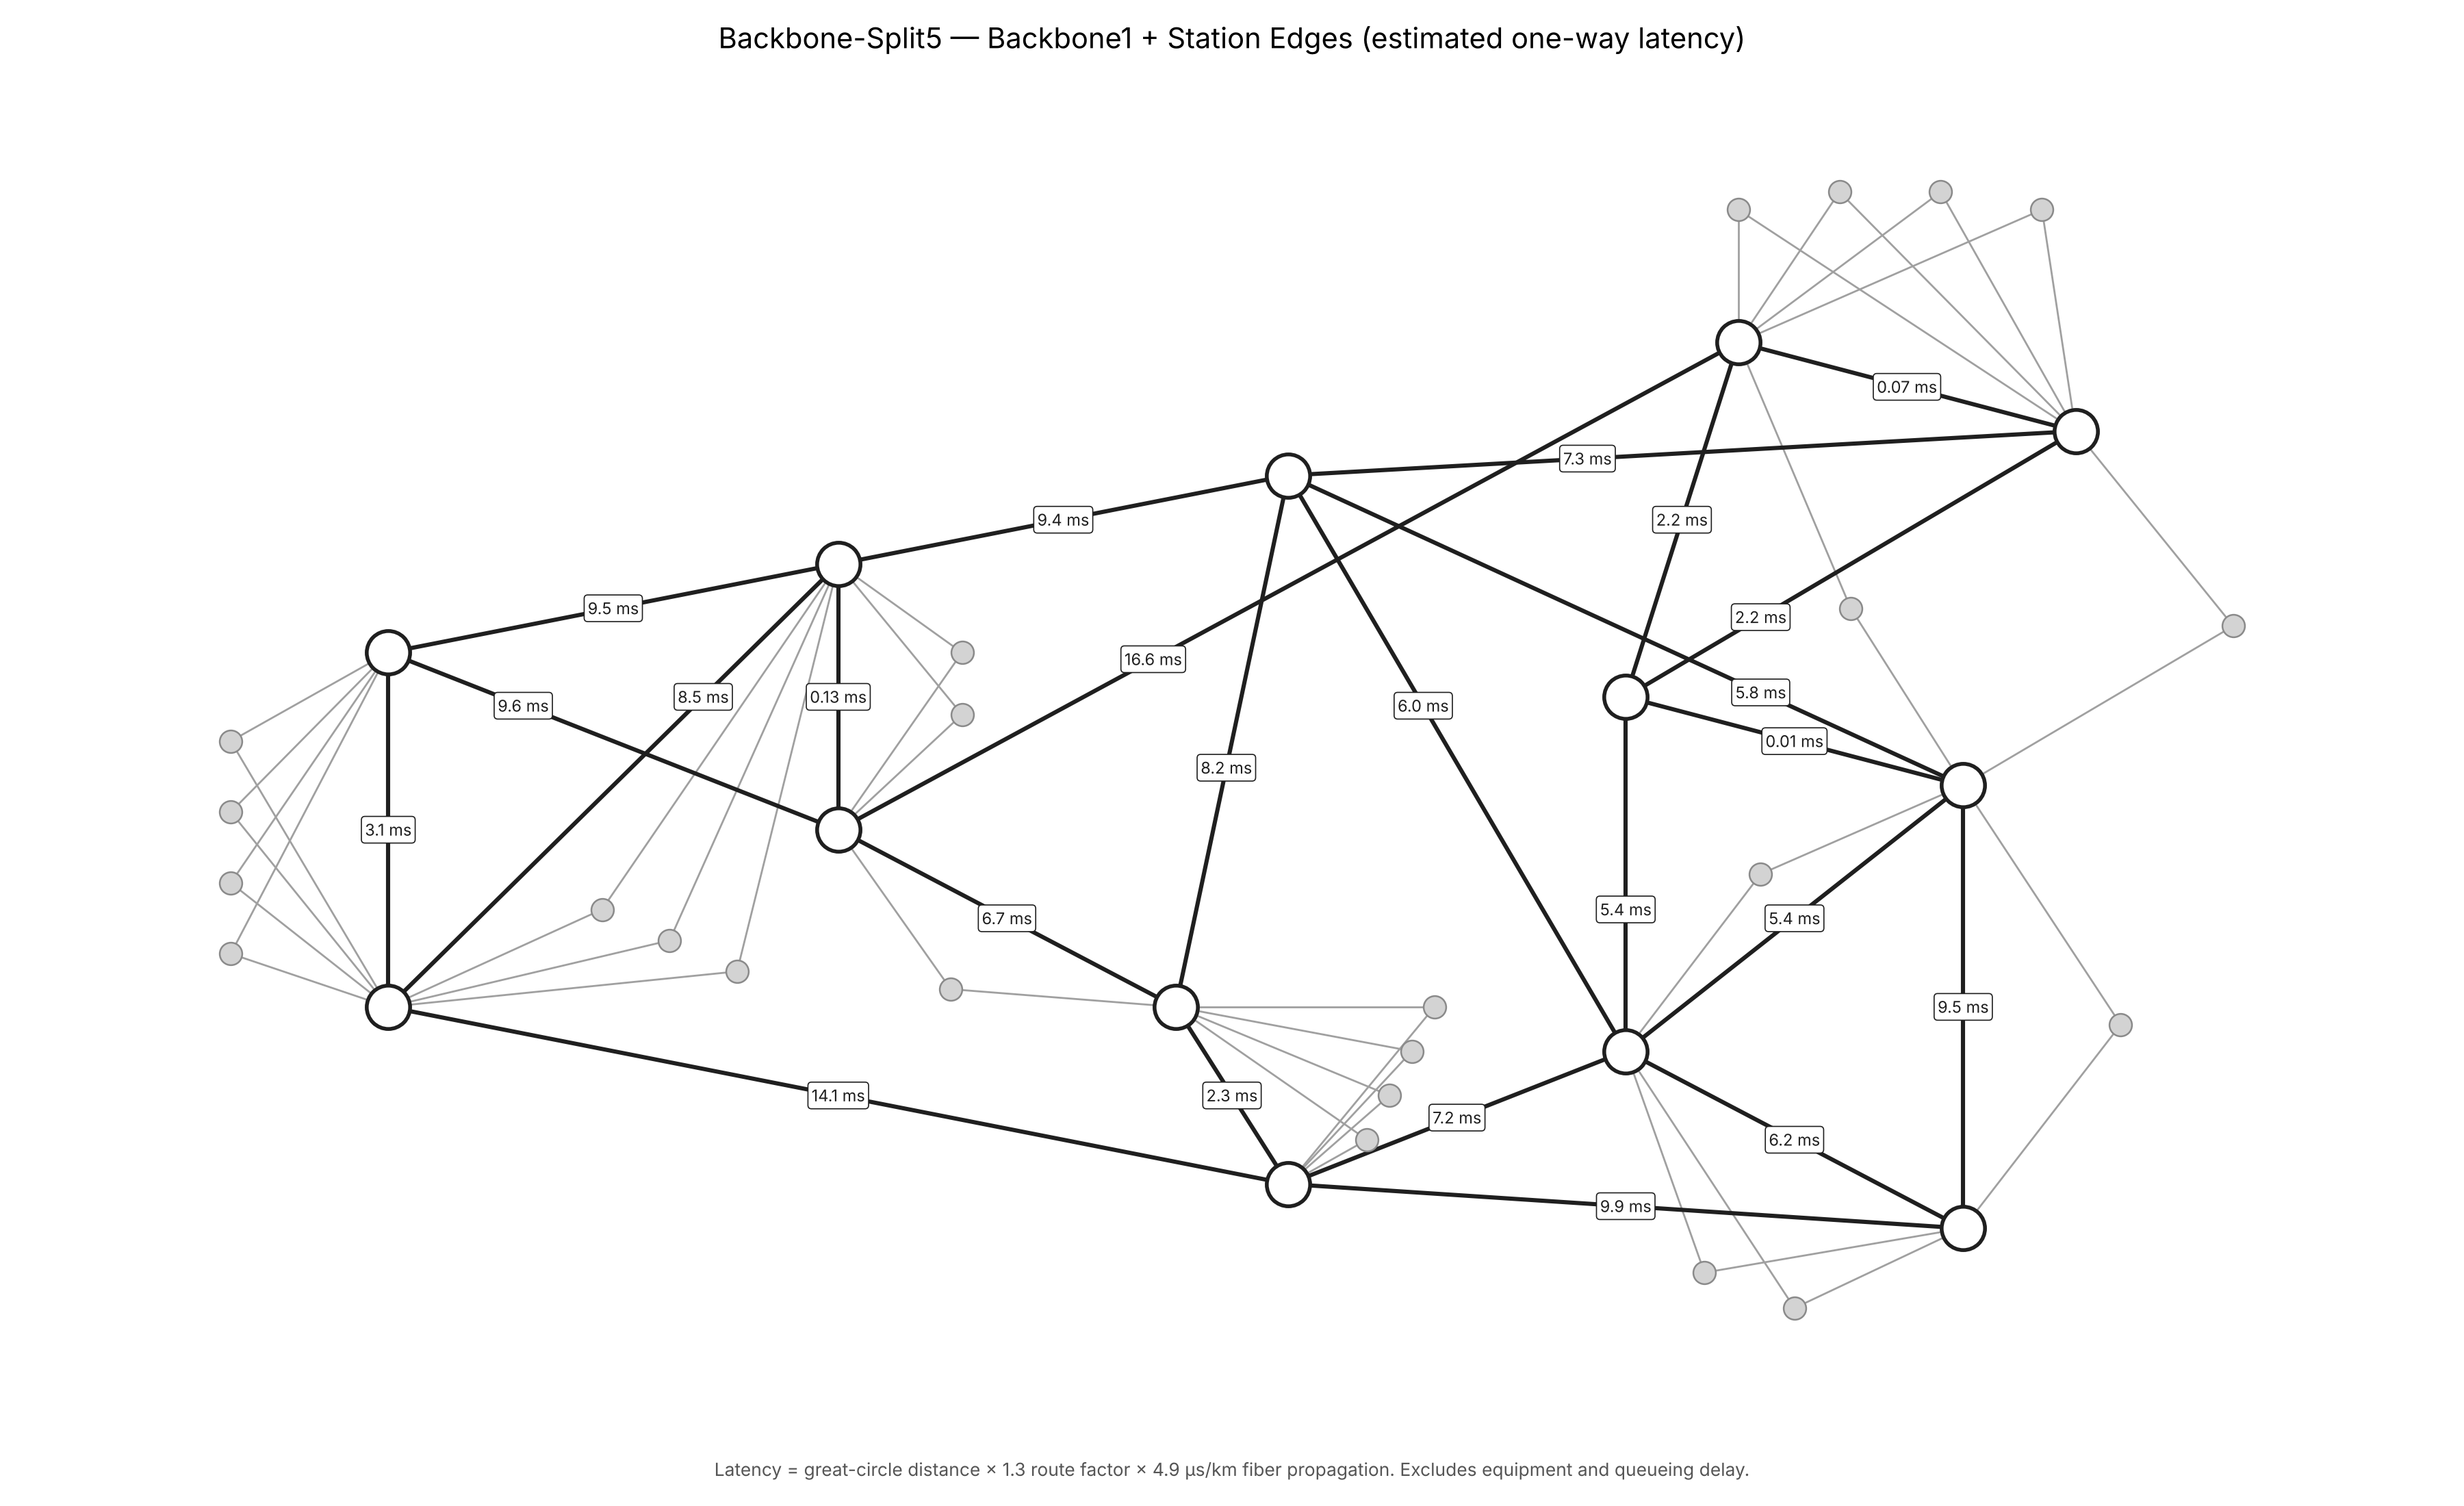

Python code for this plot:
"""
Backbone-Split5 network model (NetworkX)

Builds the Backbone1 core plus the Station Edges from the "BackboneSplit"
sheet of Backbone-Split5.numbers. Backbone2 columns are ignored.

Each Backbone1 link carries an estimated one-way latency, derived from the
site locations listed on the "Backbone1" sheet:

    latency_ms = great_circle_km * ROUTE_FACTOR * FIBER_US_PER_KM / 1000

  - great-circle distance between the two sites (haversine)
  - ROUTE_FACTOR  : fiber path is longer than the straight line (1.3 typical)
  - FIBER_US_PER_KM: light in single-mode fiber, ~4.9 us/km (n ~= 1.468)
  - Propagation only: excludes equipment, queueing and serialization delay

Styling
  - Backbone1 nodes : white, dark outline, no labels
  - Station nodes   : light grey, small, no labels
  - All links       : straight lines, drawn beneath the nodes
  - Backbone1 links : labelled with estimated latency (ms)

Usage
  pip install networkx matplotlib numbers-parser
  python backbone_split5_model.py Backbone-Split5.numbers [output.png]
"""

import math
import sys

import matplotlib.pyplot as plt
import networkx as nx
from numbers_parser import Document

SPLIT_SHEET = "BackboneSplit"
SITE_SHEET = "Backbone1"

# Column positions on the BackboneSplit sheet (0-based)
BB1_A, BB1_Z, BB1_LINKS, BB1_BW = 0, 1, 2, 3          # Backbone1 block
ST_A, ST_Z, ST_LINKS, ST_BW = 13, 14, 15, 16          # Station Edges block
DATA_START_ROW = 2                                    # rows 0-1 are headers

# Site / Location columns on the Backbone1 sheet
SITE_COL, LOC_COL = 5, 6

# Hub names on the sheet that are typos for a Backbone1 site
HUB_ALIASES = {"ASH1": "ASH"}

# Latency model
ROUTE_FACTOR = 1.3
FIBER_US_PER_KM = 4.9

# Approximate coordinates for each Location listed on the Backbone1 sheet
LOCATION_COORDS = {
    "Universal City":          (34.1381, -118.3534),
    "Los Angeles":             (34.0522, -118.2437),
    "San Jose":                (37.3382, -121.8863),
    "Denver":                  (39.7392, -104.9903),
    "Dry Creek, South Denver": (39.5800, -104.8700),
    "Chicago":                 (41.8781, -87.6298),
    "Dallas":                  (32.7767, -96.7970),
    "Houston":                 (29.7604, -95.3698),
    "Secaucus NJ":             (40.7895, -74.0565),
    "Stamford":                (41.0534, -73.5387),
    "Halsey NJ":               (40.7357, -74.1724),   # Halsey St, Newark
    "Atlanta":                 (33.7490, -84.3880),
    "Digital Realty, VA":      (39.0300, -77.4700),   # Ashburn campus
    "Ashburn, VA":             (39.0438, -77.4874),
    "Telemundo Center":        (25.8200, -80.3400),   # Miami area
    "North Capital W.D.C.":    (38.9000, -77.0090),
    "30 Rockefeller, NYC":     (40.7587, -73.9787),
    "Woking, London":          (51.3190, -0.5580),
    "Telehouse, London":       (51.5110, -0.0010),
    "Miami":                   (25.7617, -80.1918),
    "Osterley, London":        (51.4880, -0.3510),
}

# The sheet's Location cells have a find/replace artefact ("SEC1aucus",
# "HAL1sey"); map them back to the real place names.
LOCATION_FIXES = {"SEC1aucus NJ": "Secaucus NJ", "HAL1sey NJ": "Halsey NJ"}

# Schematic positions for Backbone1 sites (west -> east), fixed so the
# core reads like a map and no link passes through another node.
BACKBONE_POS = {
    "SNJ": (0.0, 6.0),  "LA": (0.0, 2.0),
    "DEN": (4.0, 7.0),  "DRY": (4.0, 4.0),
    "CHI": (8.0, 8.0),  "DAL": (7.0, 2.0),  "HOU": (8.0, 0.0),
    "HAL1": (12.0, 9.5), "SEC1": (15.0, 8.5),
    "DRT": (11.0, 5.5), "ASH": (14.0, 4.5),
    "ATL": (11.0, 1.5), "MIA": (14.0, -0.5),
}

# Slots for station nodes, keyed by the (sorted) Backbone1 hubs they home to.
# Each group sits in open space beside its hubs so no station line lies on
# top of a backbone link and no two stations share a position.
STATION_SLOTS = {
    ("HAL1", "SEC1"): [(12.0, 11.0), (12.9, 11.2), (13.8, 11.2), (14.7, 11.0)],
    ("LA", "SNJ"):    [(-1.4, 2.6), (-1.4, 3.4), (-1.4, 4.2), (-1.4, 5.0)],
    ("DEN", "DRY"):   [(5.1, 5.3), (5.1, 6.0)],
    ("DEN", "LA"):    [(1.9, 3.1), (2.5, 2.75), (3.1, 2.4)],
    ("DAL", "DRY"):   [(5.0, 2.2)],
    ("DAL", "HOU"):   [(8.7, 0.5), (8.9, 1.0), (9.1, 1.5), (9.3, 2.0)],
    ("ATL", "MIA"):   [(11.7, -1.0), (12.5, -1.4)],
    ("ASH", "ATL"):   [(12.2, 3.5)],
    ("ASH", "MIA"):   [(15.4, 1.8)],
    ("ASH", "HAL1"):  [(13.0, 6.5)],
    ("ASH", "SEC1"):  [(16.4, 6.3)],
}


def clean(v):
    return str(v).strip() if v not in (None, "") else None


# ---------------------------------------------------------------- load

def load(path):
    doc = Document(path)
    sheets = {s.name: s for s in doc.sheets}

    rows = list(sheets[SPLIT_SHEET].tables[0].rows(values_only=True))
    backbone, stations = [], []
    for r in rows[DATA_START_ROW:]:
        a, z = clean(r[BB1_A]), clean(r[BB1_Z])
        if a and z:
            backbone.append((a, z, int(r[BB1_LINKS] or 1), clean(r[BB1_BW])))
        a, z = clean(r[ST_A]), clean(r[ST_Z])
        if a and z:
            stations.append((a, z, int(r[ST_LINKS] or 1), clean(r[ST_BW])))

    sites = {}
    for r in list(sheets[SITE_SHEET].tables[0].rows(values_only=True))[1:]:
        site, loc = clean(r[SITE_COL]), clean(r[LOC_COL])
        if site and loc:
            sites[site] = LOCATION_FIXES.get(loc, loc)

    return backbone, stations, sites


# ---------------------------------------------------------------- latency

def great_circle_km(p1, p2):
    lat1, lon1 = map(math.radians, p1)
    lat2, lon2 = map(math.radians, p2)
    h = (math.sin((lat2 - lat1) / 2) ** 2
         + math.cos(lat1) * math.cos(lat2) * math.sin((lon2 - lon1) / 2) ** 2)
    return 2 * 6371.0 * math.asin(math.sqrt(h))


def latency_ms(km):
    return km * ROUTE_FACTOR * FIBER_US_PER_KM / 1000.0


# ---------------------------------------------------------------- graph

def build_graph(backbone, stations, sites):
    G = nx.Graph()
    dupes, offnet, aliased = [], [], []

    for a, z, links, bw in backbone:
        for n in (a, z):
            loc = sites.get(n)
            G.add_node(n, role="backbone1", location=loc,
                       coords=LOCATION_COORDS.get(loc))
        if G.has_edge(a, z):
            dupes.append((a, z))
            continue
        G.add_edge(a, z, role="backbone1", links=links, bw=bw)

    # Estimated latency on each Backbone1 link
    for a, z, d in G.edges(data=True):
        ca, cz = G.nodes[a]["coords"], G.nodes[z]["coords"]
        if ca and cz:
            d["km"] = great_circle_km(ca, cz)
            d["latency_ms"] = latency_ms(d["km"])

    bb_nodes = set(G.nodes)
    for st, hub, links, bw in stations:
        if hub in HUB_ALIASES:
            aliased.append((st, hub, HUB_ALIASES[hub]))
            hub = HUB_ALIASES[hub]
        if hub not in bb_nodes:              # hub is on Backbone2 only
            offnet.append((st, hub))
            continue
        G.add_node(st, role="station")
        if G.has_edge(st, hub):
            dupes.append((st, hub))
            continue
        G.add_edge(st, hub, role="station", links=links, bw=bw)

    # A station whose every hub is off Backbone1 never got a node; any
    # partially-homed station keeps its Backbone1 links.
    return G, dupes, offnet, aliased


# ---------------------------------------------------------------- layout

def layout(G):
    bb = [n for n, d in G.nodes(data=True) if d["role"] == "backbone1"]
    pos = {n: BACKBONE_POS.get(n, (7.0, 4.0)) for n in bb}

    used, unplaced = {}, []
    for n, d in G.nodes(data=True):
        if d["role"] != "station":
            continue
        key = tuple(sorted(G.neighbors(n)))
        slots = STATION_SLOTS.get(key, [])
        i = used.get(key, 0)
        if i < len(slots):
            pos[n] = slots[i]
            used[key] = i + 1
        else:
            unplaced.append(n)

    # Stations not covered by a slot (new rows on the sheet) are placed by a
    # spring layout with everything else held fixed.
    if unplaced:
        for n in unplaced:
            hubs = list(G.neighbors(n))
            pos[n] = (sum(pos[h][0] for h in hubs) / len(hubs) + 0.5,
                      sum(pos[h][1] for h in hubs) / len(hubs) - 0.5)
        fixed = [n for n in pos if n not in unplaced]
        pos = nx.spring_layout(G, pos=pos, fixed=fixed, k=0.8,
                               iterations=200, seed=7)
    return pos


# Where along each backbone link to place its latency label (0.5 = middle).
# Shifted off the midpoint where two links cross.
LABEL_POS = {
    ("SNJ", "DRY"): 0.30, ("DEN", "LA"): 0.30,
    ("DRY", "HAL1"): 0.35, ("SEC1", "CHI"): 0.62,
    ("ASH", "CHI"): 0.30, ("CHI", "ATL"): 0.40,
    ("CHI", "DAL"): 0.55, ("DRT", "SEC1"): 0.30,
    ("ATL", "DRT"): 0.40, ("HAL1", "SEC1"): 0.5,
}


def fmt_ms(ms):
    return f"{ms:.2f} ms" if ms < 1 else f"{ms:.1f} ms"


# ---------------------------------------------------------------- draw

def draw(G, pos, out):
    bb = [n for n, d in G.nodes(data=True) if d["role"] == "backbone1"]
    st = [n for n, d in G.nodes(data=True) if d["role"] == "station"]
    bb_edges = [(u, v) for u, v, d in G.edges(data=True) if d["role"] == "backbone1"]
    st_edges = [(u, v) for u, v, d in G.edges(data=True) if d["role"] == "station"]

    fig, ax = plt.subplots(figsize=(18, 11))
    fig.patch.set_facecolor("white")

    # Straight lines, beneath the nodes
    nx.draw_networkx_edges(G, pos, edgelist=st_edges, ax=ax,
                           edge_color="#a0a0a0", width=1.0, arrows=False)
    nx.draw_networkx_edges(G, pos, edgelist=bb_edges, ax=ax,
                           edge_color="#1f1f1f", width=2.2, arrows=False)

    nx.draw_networkx_nodes(G, pos, nodelist=st, ax=ax, node_size=140,
                           node_color="#d3d3d3", edgecolors="#8a8a8a",
                           linewidths=0.9)
    nx.draw_networkx_nodes(G, pos, nodelist=bb, ax=ax, node_size=520,
                           node_color="white", edgecolors="#1f1f1f",
                           linewidths=2.0)

    # Latency labels on Backbone1 links (no node labels)
    for u, v in bb_edges:
        ms = G.edges[u, v].get("latency_ms")
        if ms is None:
            continue
        t = LABEL_POS.get((u, v), LABEL_POS.get((v, u), 0.5))
        if (v, u) in LABEL_POS:
            t = 1 - t
        x = pos[u][0] + (pos[v][0] - pos[u][0]) * t
        y = pos[u][1] + (pos[v][1] - pos[u][1]) * t
        ax.text(x, y, fmt_ms(ms), fontsize=8.5, color="#1f1f1f",
                ha="center", va="center", zorder=5,
                bbox=dict(boxstyle="round,pad=0.22", fc="white",
                          ec="#1f1f1f", lw=0.6))

    ax.set_title("Backbone-Split5 — Backbone1 + Station Edges "
                 "(estimated one-way latency)", fontsize=15, pad=14)
    fig.text(0.5, 0.02,
             f"Latency = great-circle distance × {ROUTE_FACTOR} route factor × "
             f"{FIBER_US_PER_KM} µs/km fiber propagation. "
             "Excludes equipment and queueing delay.",
             ha="center", fontsize=9.5, color="#555555")
    ax.axis("off")
    ax.margins(0.05)
    plt.tight_layout(rect=(0, 0.04, 1, 1))
    plt.savefig(out, dpi=200, facecolor="white")
    print(f"Saved {out}")


# ---------------------------------------------------------------- main

def main():
    src = sys.argv[1] if len(sys.argv) > 1 else "Backbone-Split5.numbers"
    out = sys.argv[2] if len(sys.argv) > 2 else "backbone_split5_model.png"

    backbone, stations, sites = load(src)
    G, dupes, offnet, aliased = build_graph(backbone, stations, sites)

    bb = [n for n, d in G.nodes(data=True) if d["role"] == "backbone1"]
    st = [n for n, d in G.nodes(data=True) if d["role"] == "station"]
    n_bb = sum(1 for *_, d in G.edges(data=True) if d["role"] == "backbone1")
    print(f"Backbone1 nodes: {len(bb)}   Station nodes: {len(st)}")
    print(f"Backbone1 links: {n_bb}   Station links: {G.number_of_edges() - n_bb}")
    print(f"Connected: {nx.is_connected(G)}")
    if dupes:
        print("Duplicate rows skipped:", ", ".join(f"{a}-{z}" for a, z in dupes))
    if offnet:
        print("Station edges skipped (hub not on Backbone1):",
              ", ".join(f"{a}-{z}" for a, z in offnet))
    for s, old, new in aliased:
        print(f"Hub renamed: {s}-{old} treated as {s}-{new}")

    print("\nBackbone1 link latency (one-way, estimated)")
    rows = sorted(((u, v, d) for u, v, d in G.edges(data=True)
                   if d["role"] == "backbone1"),
                  key=lambda e: -e[2].get("latency_ms", 0))
    for u, v, d in rows:
        print(f"  {u:>4} - {v:<4} {d['km']:7.0f} km  {d['latency_ms']:6.2f} ms")

    draw(G, layout(G), out)


if __name__ == "__main__":
    main()
